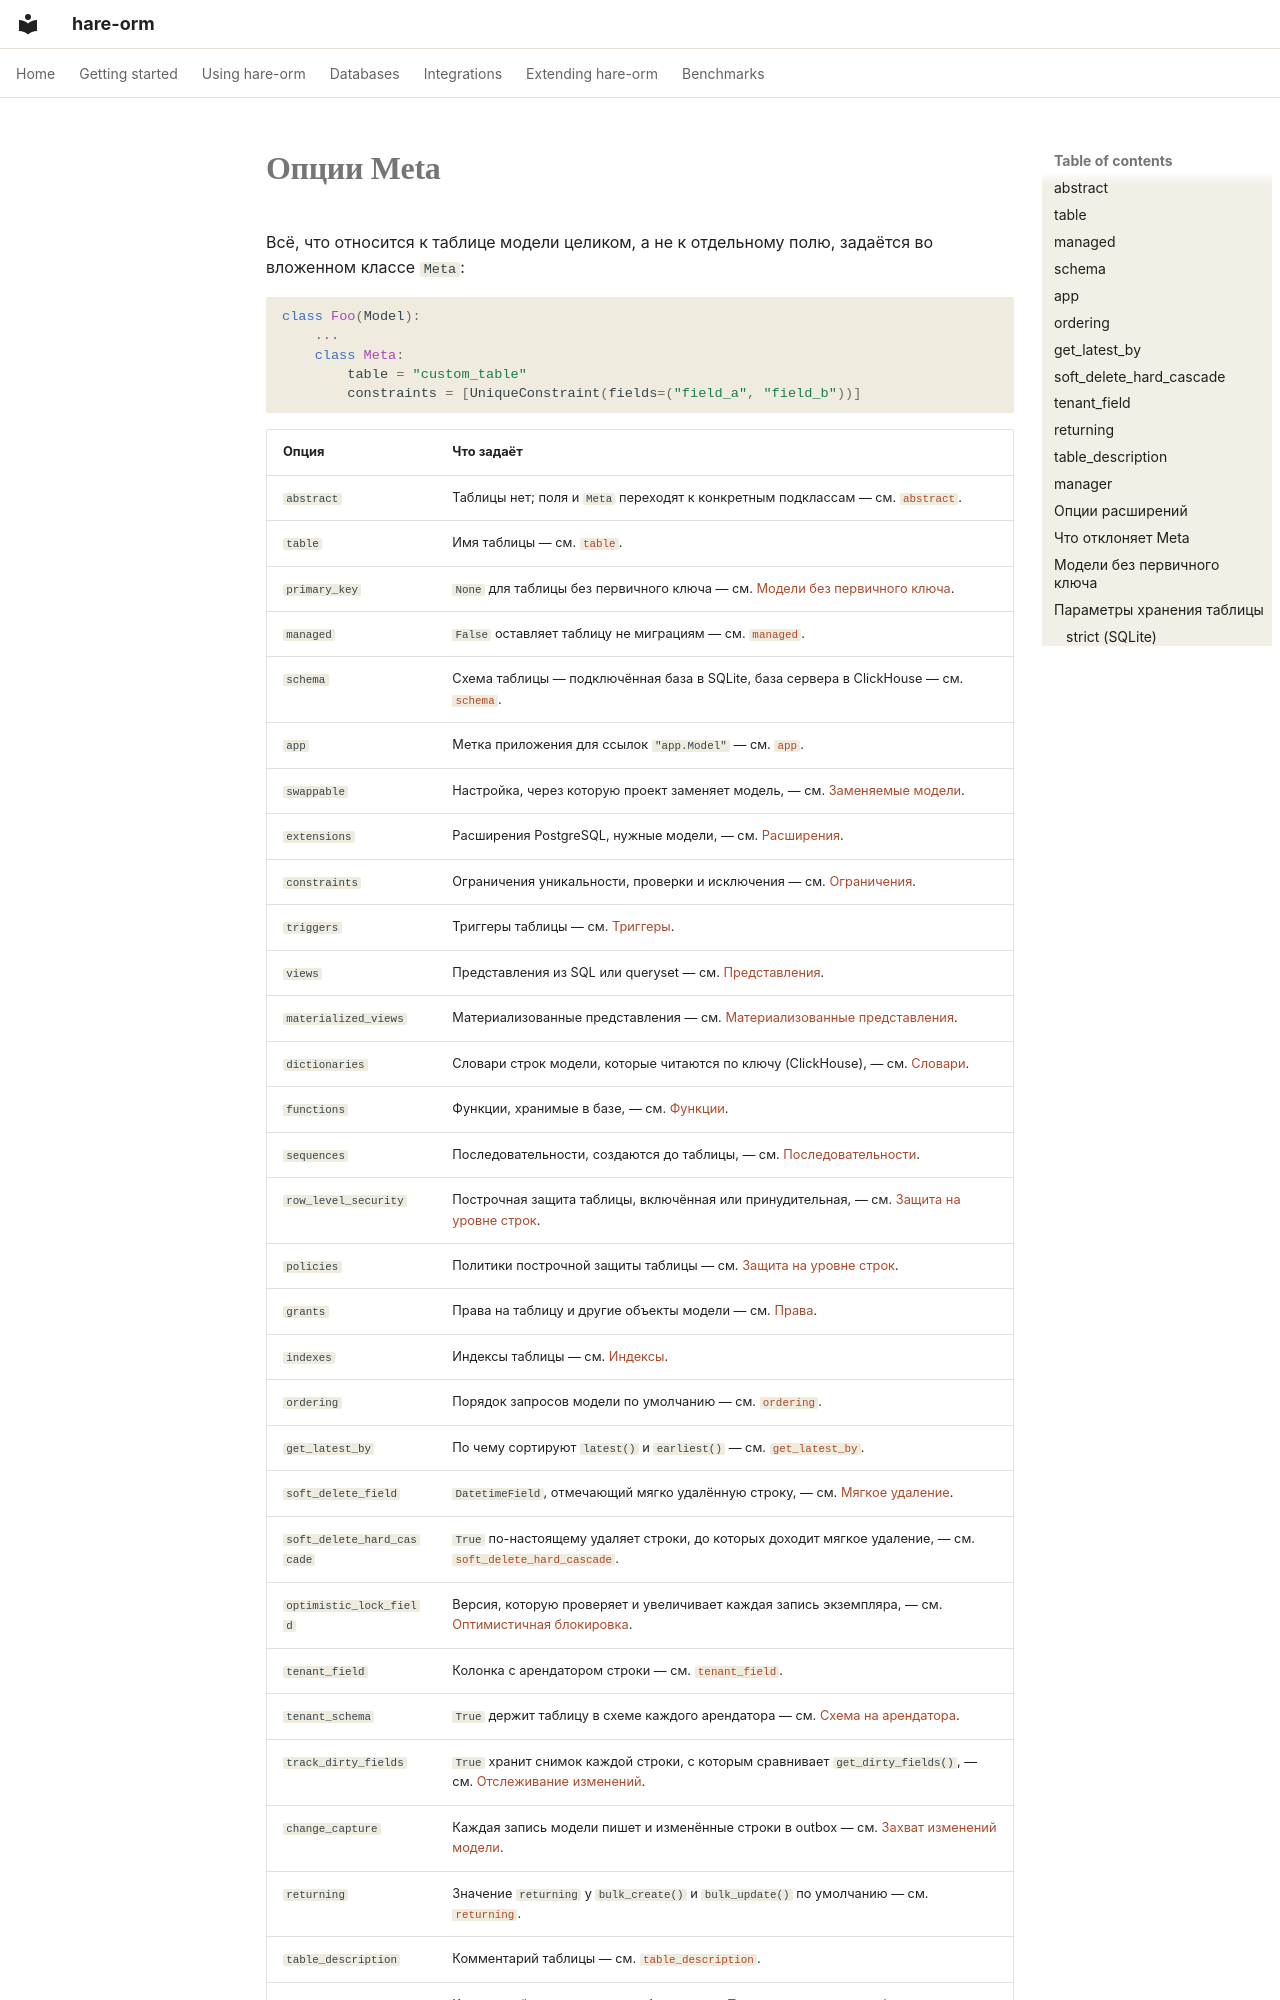

repository: hare-orm/hare-orm · page: models/meta-options.ru/index.html · generator: mkdocs

# Опции Meta

Всё, что относится к таблице модели целиком, а не к отдельному полю, задаётся во вложенном классе `Meta`:

```python
class Foo(Model):
    ...
    class Meta:
        table = "custom_table"
        constraints = [UniqueConstraint(fields=("field_a", "field_b"))]
```

| Опция | Что задаёт |
|---|---|
| `abstract` | Таблицы нет; поля и `Meta` переходят к конкретным подклассам — см. [`abstract`](#abstract). |
| `table` | Имя таблицы — см. [`table`](#table). |
| `primary_key` | `None` для таблицы без первичного ключа — см. [Модели без первичного ключа](#primary_key). |
| `managed` | `False` оставляет таблицу не миграциям — см. [`managed`](#managed). |
| `schema` | Схема таблицы — подключённая база в SQLite, база сервера в ClickHouse — см. [`schema`](#schema). |
| `app` | Метка приложения для ссылок `"app.Model"` — см. [`app`](#app). |
| `swappable` | Настройка, через которую проект заменяет модель, — см. [Заменяемые модели](relations.ru.md#swappable-models). |
| `extensions` | Расширения PostgreSQL, нужные модели, — см. [Расширения](../migrations/operations.ru.md#extensions). |
| `constraints` | Ограничения уникальности, проверки и исключения — см. [Ограничения](constraints-and-triggers.ru.md#constraints). |
| `triggers` | Триггеры таблицы — см. [Триггеры](constraints-and-triggers.ru.md#triggers). |
| `views` | Представления из SQL или queryset — см. [Представления](schema-objects.ru.md#views). |
| `materialized_views` | Материализованные представления — см. [Материализованные представления](schema-objects.ru.md#materialized-views). |
| `dictionaries` | Словари строк модели, которые читаются по ключу (ClickHouse), — см. [Словари](../dialects/clickhouse/schema-objects.ru.md#dictionaries). |
| `functions` | Функции, хранимые в базе, — см. [Функции](schema-objects.ru.md#functions). |
| `sequences` | Последовательности, создаются до таблицы, — см. [Последовательности](schema-objects.ru.md#sequences). |
| `row_level_security` | Построчная защита таблицы, включённая или принудительная, — см. [Защита на уровне строк](schema-objects.ru.md#row-level-security). |
| `policies` | Политики построчной защиты таблицы — см. [Защита на уровне строк](schema-objects.ru.md#row-level-security). |
| `grants` | Права на таблицу и другие объекты модели — см. [Права](schema-objects.ru.md#grants). |
| `indexes` | Индексы таблицы — см. [Индексы](indexes.ru.md). |
| `ordering` | Порядок запросов модели по умолчанию — см. [`ordering`](#ordering). |
| `get_latest_by` | По чему сортируют `latest()` и `earliest()` — см. [`get_latest_by`](#get-latest-by). |
| `soft_delete_field` | `DatetimeField`, отмечающий мягко удалённую строку, — см. [Мягкое удаление](../soft-delete-versions-tenants/soft-delete.ru.md). |
| `soft_delete_hard_cascade` | `True` по-настоящему удаляет строки, до которых доходит мягкое удаление, — см. [`soft_delete_hard_cascade`](#soft-delete-hard-cascade). |
| `optimistic_lock_field` | Версия, которую проверяет и увеличивает каждая запись экземпляра, — см. [Оптимистичная блокировка](model-methods.ru.md#optimistic-locking). |
| `tenant_field` | Колонка с арендатором строки — см. [`tenant_field`](#tenant-field). |
| `tenant_schema` | `True` держит таблицу в схеме каждого арендатора — см. [Схема на арендатора](../soft-delete-versions-tenants/schema-per-tenant.ru.md). |
| `track_dirty_fields` | `True` хранит снимок каждой строки, с которым сравнивает `get_dirty_fields()`, — см. [Отслеживание изменений](model-methods.ru.md#tracking-changes). |
| `change_capture` | Каждая запись модели пишет и изменённые строки в outbox — см. [Захват изменений модели](../integrations/outbox.ru.md#change-capture). |
| `returning` | Значение `returning` у `bulk_create()` и `bulk_update()` по умолчанию — см. [`returning`](#returning). |
| `table_description` | Комментарий таблицы — см. [`table_description`](#table-description). |
| `table_options` | Как каждый диалект хранит таблицу — см. [Параметры хранения таблицы](#table_options). |
| `manager` | Менеджер `Model.objects` — см. [`manager`](#manager). |
